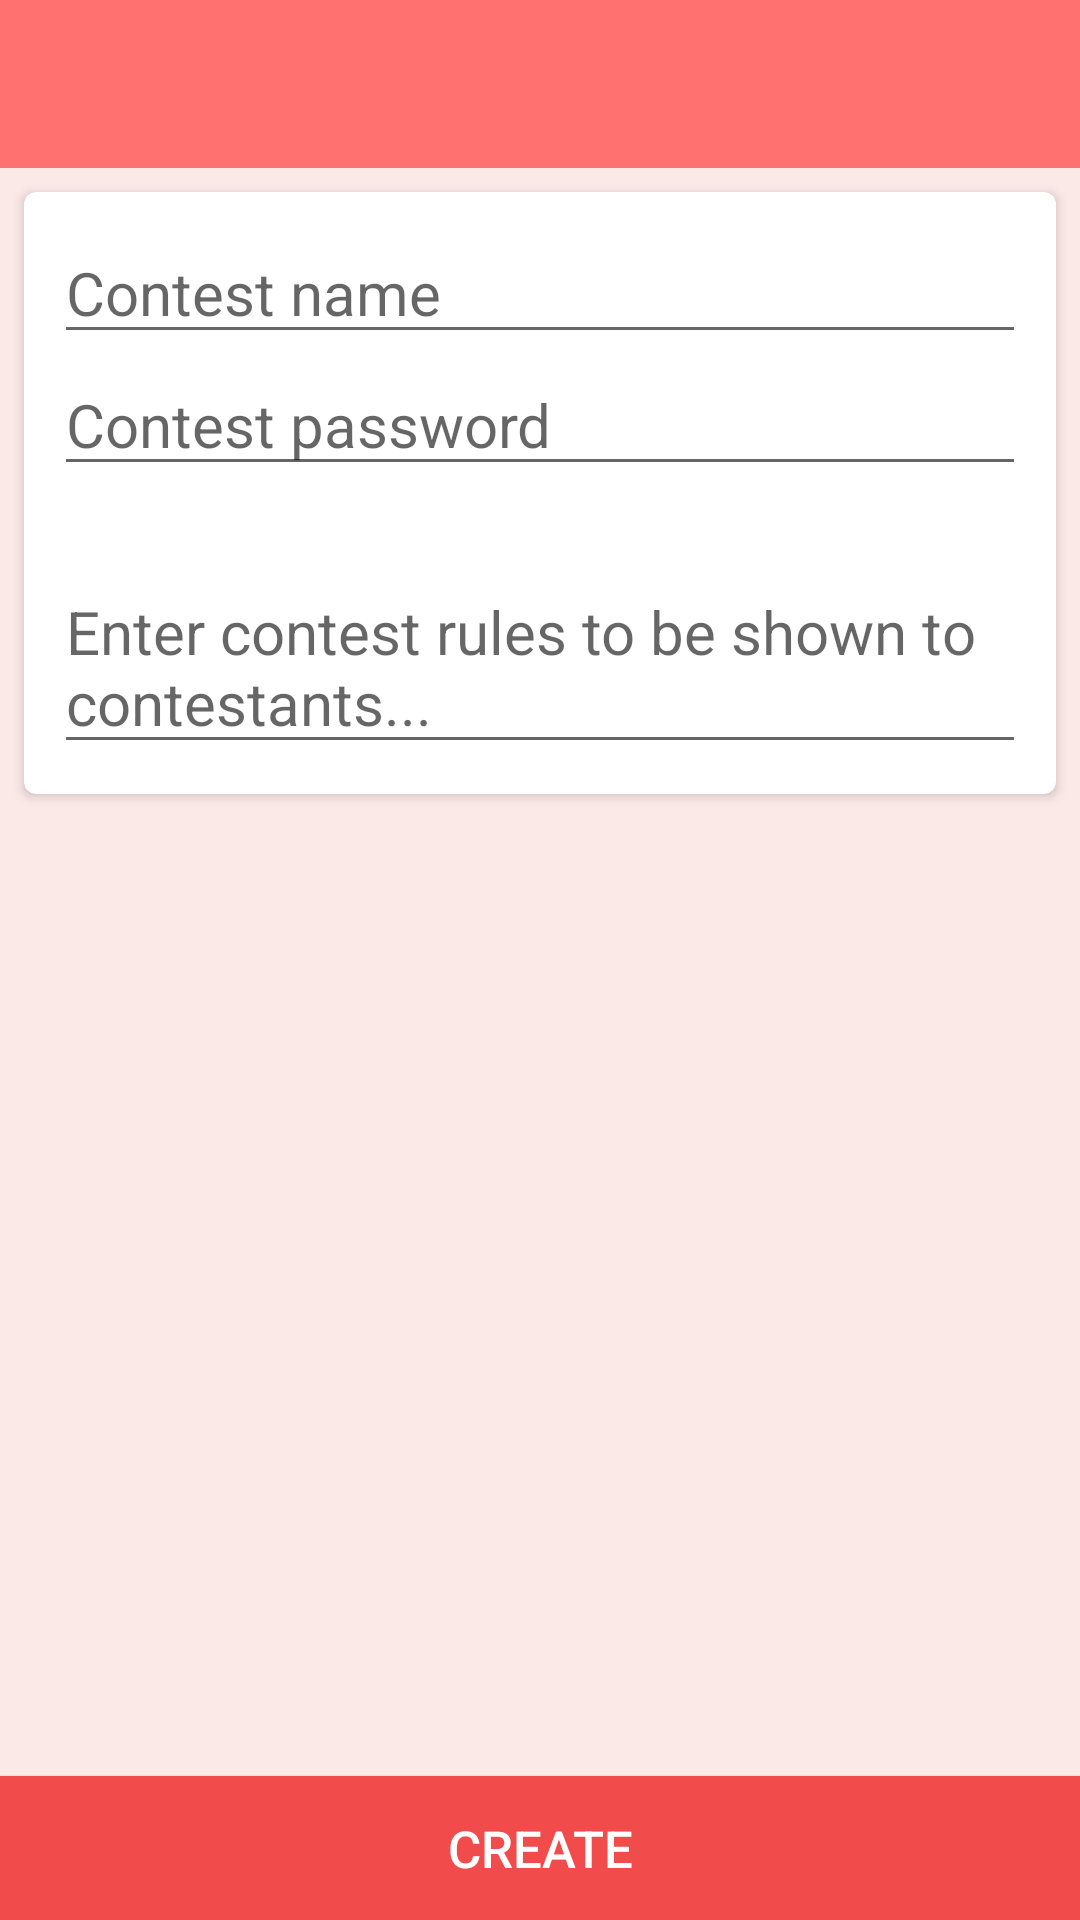

Layout XML and referenced resources for this Android screen:
<!-- AndroidManifest.xml: application theme AppTheme -->
<!-- res/layout/activity_contest_creation.xml -->
<?xml version="1.0" encoding="utf-8"?>
<RelativeLayout
    xmlns:android="http://schemas.android.com/apk/res/android"
    xmlns:card_view="http://schemas.android.com/apk/res-auto"
    android:layout_width="match_parent"
    android:layout_height="match_parent"
    android:background="@color/main_back_red">

    <include layout="@layout/layout_toolbar_wifi"/>

    <ScrollView
        android:layout_below="@id/toolbar"
        android:id="@+id/scroll"
        android:layout_width="match_parent"
        android:layout_height="wrap_content"
        android:scrollbars="none"
        android:layout_above="@+id/con_create">

        <android.support.v7.widget.CardView
            android:id="@+id/card_info"
            android:layout_width="match_parent"
            android:layout_height="wrap_content"
            android:layout_marginTop="8dp"
            android:layout_marginRight="8dp"
            android:layout_marginLeft="8dp"
            android:layout_marginBottom="8dp"
            card_view:cardCornerRadius="4dp">
            <LinearLayout
                android:layout_width="match_parent"
                android:layout_height="match_parent"
                android:orientation="vertical"
                android:layout_margin="10dp">
                <EditText
                    android:layout_width="match_parent"
                    android:layout_height="wrap_content"
                    android:id="@+id/con_name"
                    android:hint="Contest name"
                    android:focusableInTouchMode="true"
                    android:textSize="20sp"
                    android:lines="1"/>

                <EditText
                    android:layout_width="match_parent"
                    android:layout_height="wrap_content"
                    android:inputType="textPassword"
                    android:ems="10"
                    android:id="@+id/con_password"
                    android:focusableInTouchMode="true"
                    android:hint="Contest password"
                    android:textSize="20sp"/>

                <EditText
                    android:layout_width="match_parent"
                    android:layout_height="wrap_content"
                    android:inputType="textMultiLine"
                    android:id="@+id/con_details"
                    android:layout_marginTop="25dp"
                    android:focusableInTouchMode="true"
                    android:hint="Enter contest rules to be shown to contestants..."
                    android:textSize="20sp"/>
            </LinearLayout>
        </android.support.v7.widget.CardView>
    </ScrollView>
    <Button
        android:layout_width="match_parent"
        android:layout_height="wrap_content"
        android:text="Create"
        android:background="@color/main_red_dark"
        android:textSize="17sp"
        android:textColor="@color/white"
        android:id="@+id/con_create"
        android:onClick="con_create_click"
        android:layout_alignParentBottom="true"/>
</RelativeLayout>
<!-- res/layout/layout_toolbar_wifi.xml (included above) -->
<?xml version="1.0" encoding="utf-8"?>
<android.support.v7.widget.Toolbar
    xmlns:android="http://schemas.android.com/apk/res/android"
    xmlns:app="http://schemas.android.com/apk/res-auto"
    android:id="@+id/toolbar"
    app:theme="@style/ThemeOverlay.AppCompat.Dark.ActionBar"
    android:layout_width="match_parent"
    android:layout_height="?attr/actionBarSize"
    android:minHeight="?attr/actionBarSize"
    android:background="@color/main_red">

</android.support.v7.widget.Toolbar>
<!-- resources referenced by this layout -->
<resources>
  <color name="main_back_red">#fbe9e7</color>
  <color name="main_red">#ff7171</color>
  <color name="main_red_dark">#f14b4b</color>
  <color name="white">#ffffff</color>
  <style name="AppTheme" parent="Theme.AppCompat.Light.NoActionBar">
          
          <item name="colorPrimary">@color/colorPrimary</item>
          <item name="colorPrimaryDark">@color/colorPrimaryDark</item>
          <item name="colorAccent">@color/colorAccent</item>
      </style>
  <color name="colorPrimary">#3F51B5</color>
  <color name="colorPrimaryDark">#303F9F</color>
  <color name="colorAccent">#039be5</color>
</resources>
